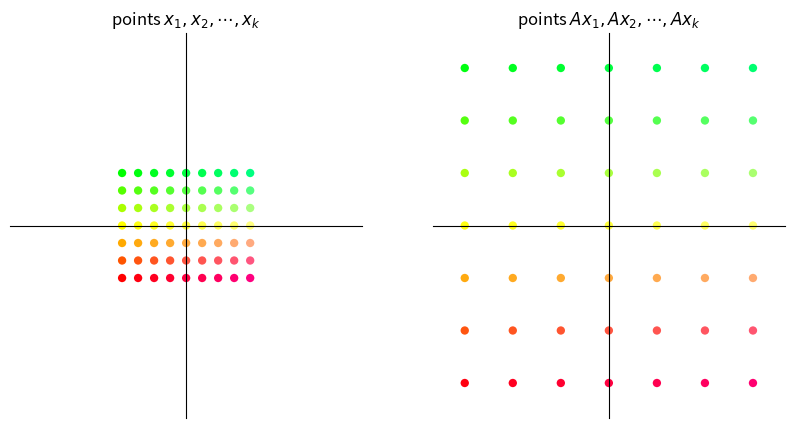
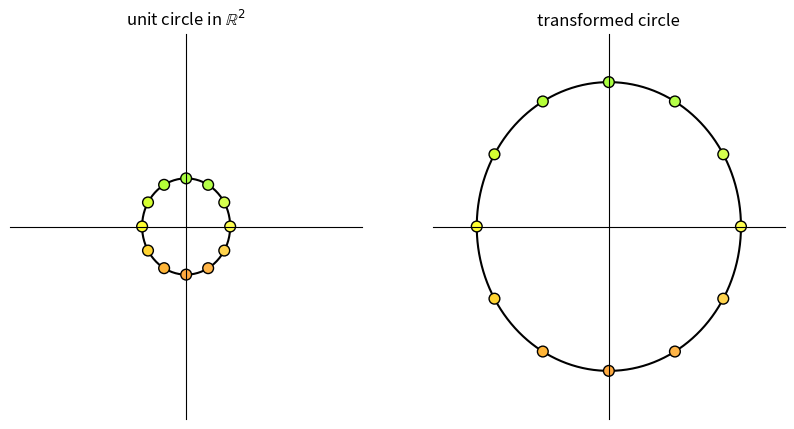
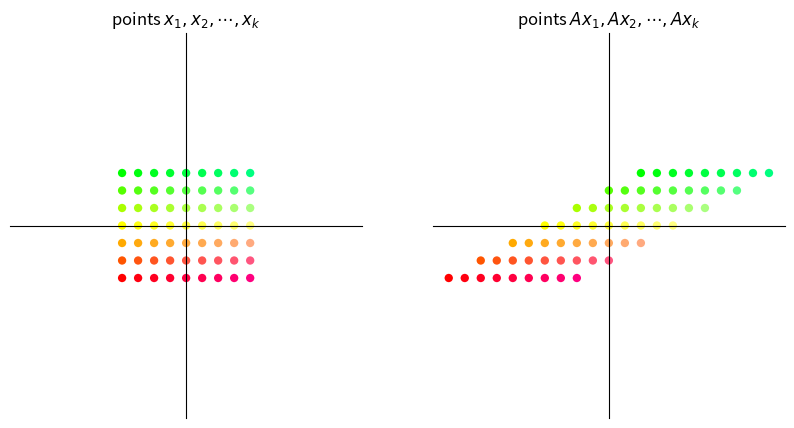
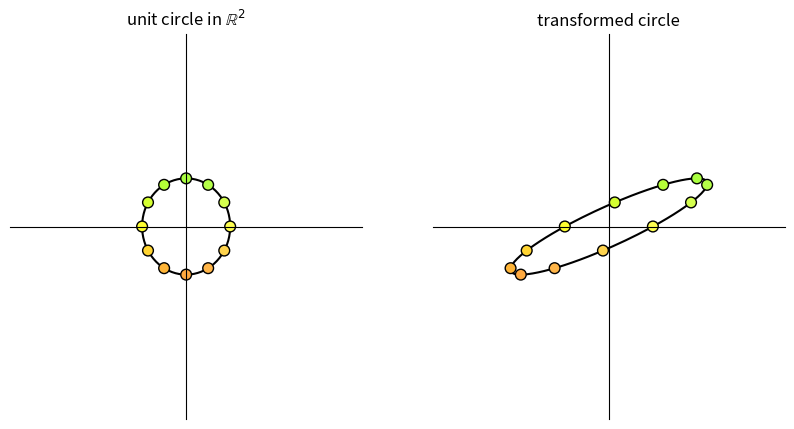
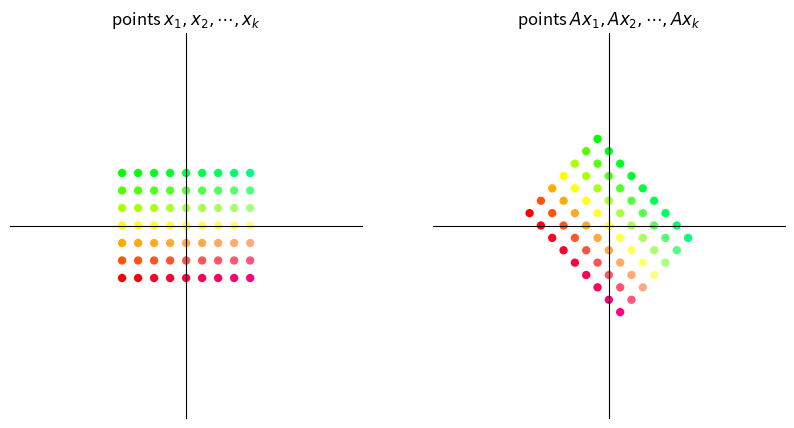
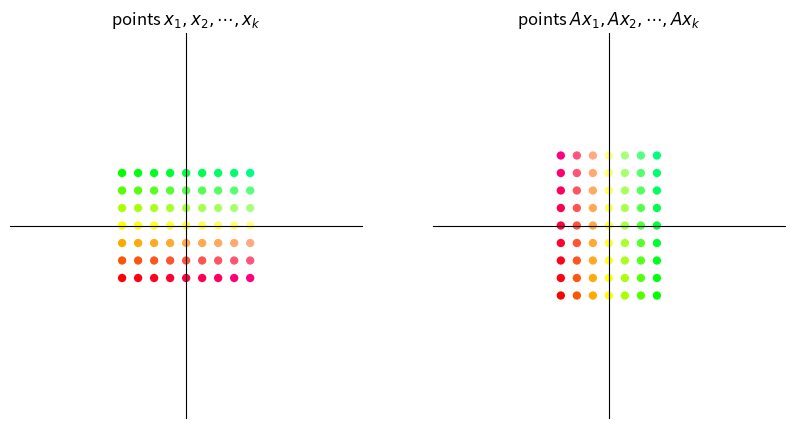
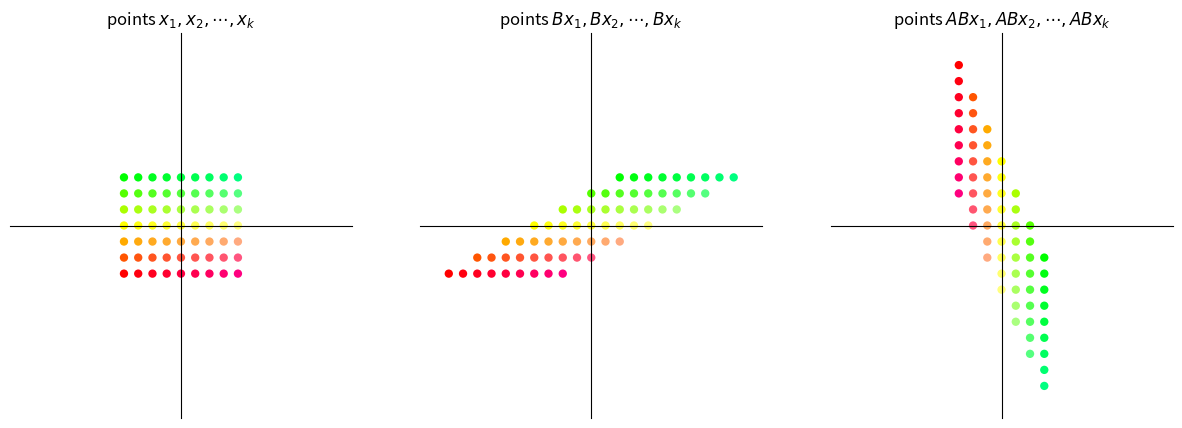
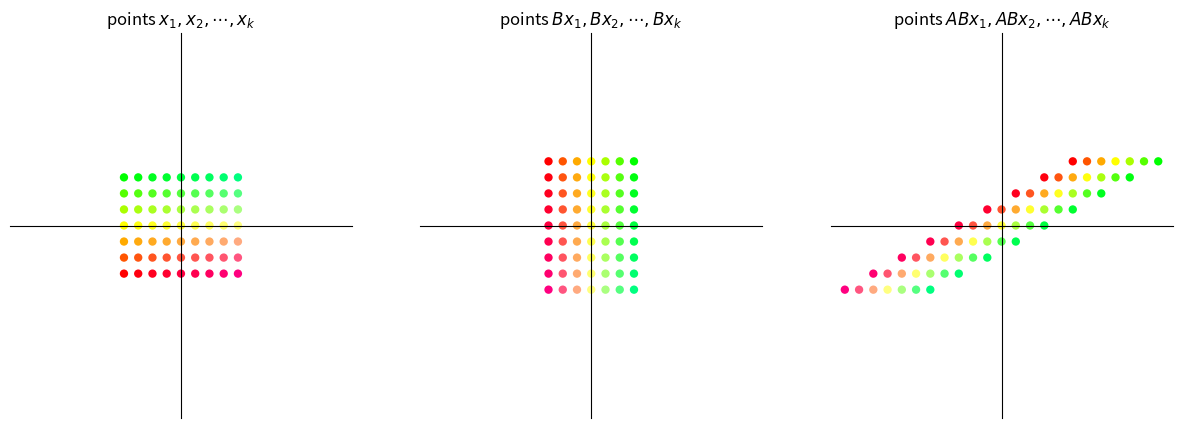
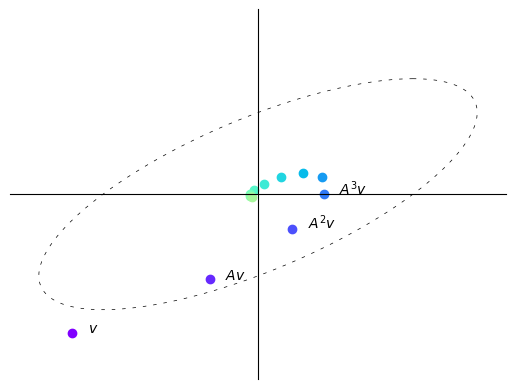
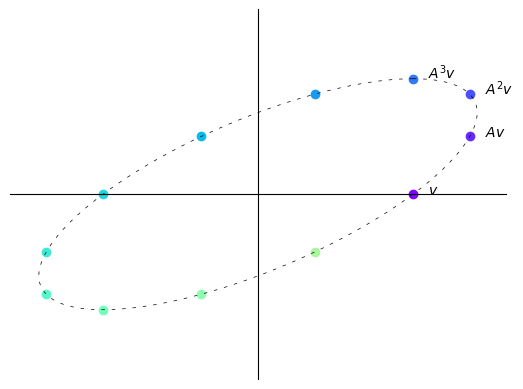
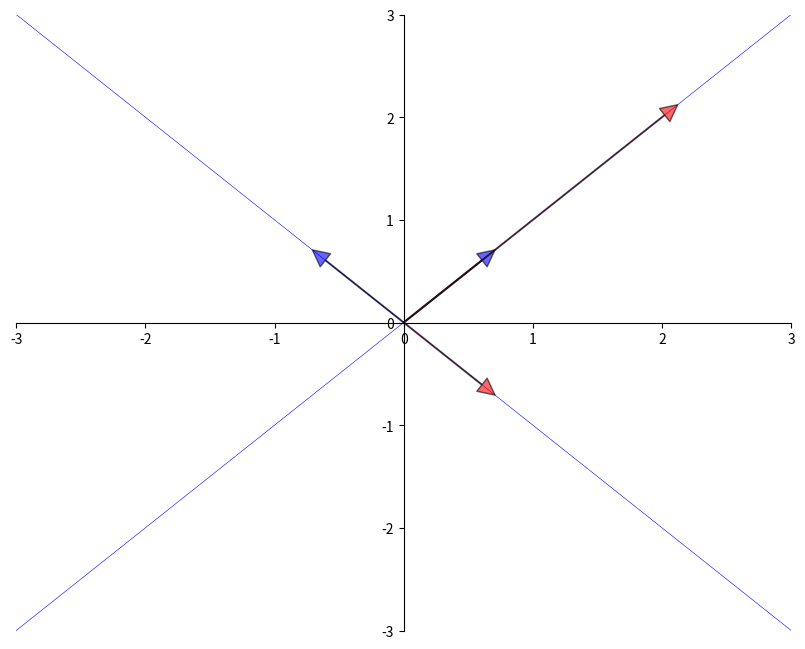

Python code for these plots, in order:
# -*- coding: utf-8 -*-
"""
Created on Sun Sep 15 21:41:36 2024

@author: Admin
"""

import matplotlib.pyplot as plt
import numpy as np
from numpy.linalg import matrix_power
from matplotlib.lines import Line2D
from matplotlib.patches import FancyArrowPatch
from mpl_toolkits.mplot3d import proj3d

A = np.array([[2,  1],
              [-1, 1]])

from math import sqrt

fig, ax = plt.subplots()
# Set the axes through the origin

for spine in ['left', 'bottom']:
    ax.spines[spine].set_position('zero')
for spine in ['right', 'top']:
    ax.spines[spine].set_color('none')

ax.set(xlim=(-2, 6), ylim=(-2, 4), aspect=1)

vecs = ((1, 3), (5, 2))
c = ['r', 'black']
for i, v in enumerate(vecs):
    ax.annotate('', xy=v, xytext=(0, 0),
                arrowprops=dict(color=c[i],
                shrink=0,
                alpha=0.7,
                width=0.5))

ax.text(0.2 + 1, 0.2 + 3, 'x=$(1,3)$')
ax.text(0.2 + 5, 0.2 + 2, 'Ax=$(5,2)$')

ax.annotate('', xy=(sqrt(10/29) * 5, sqrt(10/29) * 2), xytext=(0, 0),
            arrowprops=dict(color='purple',
                            shrink=0,
                            alpha=0.7,
                            width=0.5))

ax.annotate('', xy=(1, 2/5), xytext=(1/3, 1),
            arrowprops={'arrowstyle': '->',
                        'connectionstyle': 'arc3,rad=-0.3'},
            horizontalalignment='center')
ax.text(0.8, 0.8, f'θ', fontsize=14)

plt.show()


def colorizer(x, y):
    r = min(1, 1-y/3)
    g = min(1, 1+y/3)
    b = 1/4 + x/16
    return (r, g, b)


def grid_transform(A=np.array([[1, -1], [1, 1]])):
    xvals = np.linspace(-4, 4, 9)
    yvals = np.linspace(-3, 3, 7)
    xygrid = np.column_stack([[x, y] for x in xvals for y in yvals])
    uvgrid = A @ xygrid

    colors = list(map(colorizer, xygrid[0], xygrid[1]))

    fig, ax = plt.subplots(1, 2, figsize=(10, 5))

    for axes in ax:
        axes.set(xlim=(-11, 11), ylim=(-11, 11))
        axes.set_xticks([])
        axes.set_yticks([])
        for spine in ['left', 'bottom']:
            axes.spines[spine].set_position('zero')
        for spine in ['right', 'top']:
            axes.spines[spine].set_color('none')

    # Plot x-y grid points
    ax[0].scatter(xygrid[0], xygrid[1], s=36, c=colors, edgecolor="none")
    # ax[0].grid(True)
    # ax[0].axis("equal")
    ax[0].set_title("points $x_1, x_2, \cdots, x_k$")

    # Plot transformed grid points
    ax[1].scatter(uvgrid[0], uvgrid[1], s=36, c=colors, edgecolor="none")
    # ax[1].grid(True)
    # ax[1].axis("equal")
    ax[1].set_title("points $Ax_1, Ax_2, \cdots, Ax_k$")

    plt.show()


def circle_transform(A=np.array([[-1, 2], [0, 1]])):

    fig, ax = plt.subplots(1, 2, figsize=(10, 5))

    for axes in ax:
        axes.set(xlim=(-4, 4), ylim=(-4, 4))
        axes.set_xticks([])
        axes.set_yticks([])
        for spine in ['left', 'bottom']:
            axes.spines[spine].set_position('zero')
        for spine in ['right', 'top']:
            axes.spines[spine].set_color('none')

    θ = np.linspace(0, 2 * np.pi, 150)
    r = 1

    θ_1 = np.empty(12)
    for i in range(12):
        θ_1[i] = 2 * np.pi * (i/12)

    x = r * np.cos(θ)
    y = r * np.sin(θ)
    a = r * np.cos(θ_1)
    b = r * np.sin(θ_1)
    a_1 = a.reshape(1, -1)
    b_1 = b.reshape(1, -1)
    colors = list(map(colorizer, a, b))
    ax[0].plot(x, y, color='black', zorder=1)
    ax[0].scatter(a_1, b_1, c=colors, alpha=1, s=60,
                  edgecolors='black', zorder=2)
    ax[0].set_title("unit circle in $\mathbb{R}^2$")

    x1 = x.reshape(1, -1)
    y1 = y.reshape(1, -1)
    ab = np.concatenate((a_1, b_1), axis=0)
    transformed_ab = A @ ab
    transformed_circle_input = np.concatenate((x1, y1), axis=0)
    transformed_circle = A @ transformed_circle_input
    ax[1].plot(transformed_circle[0, :],
               transformed_circle[1, :], color='black', zorder=1)
    ax[1].scatter(transformed_ab[0, :], transformed_ab[1:,],
                  color=colors, alpha=1, s=60, edgecolors='black', zorder=2)
    ax[1].set_title("transformed circle")

    plt.show()
    
A = np.array([[3, 0],  # scaling by 3 in both directions
              [0, 3]])
grid_transform(A)
circle_transform(A)


A = np.array([[1, 2],     # shear along x-axis
              [0, 1]])
grid_transform(A)
circle_transform(A)


θ = np.pi/4  # 45 degree clockwise rotation
A = np.array([[np.cos(θ), np.sin(θ)],
              [-np.sin(θ), np.cos(θ)]])
grid_transform(A)


A = np.column_stack([[0, 1], [1, 0]])
grid_transform(A)

def grid_composition_transform(A=np.array([[1, -1], [1, 1]]),
                               B=np.array([[1, -1], [1, 1]])):
    xvals = np.linspace(-4, 4, 9)
    yvals = np.linspace(-3, 3, 7)
    xygrid = np.column_stack([[x, y] for x in xvals for y in yvals])
    uvgrid = B @ xygrid
    abgrid = A @ uvgrid

    colors = list(map(colorizer, xygrid[0], xygrid[1]))

    fig, ax = plt.subplots(1, 3, figsize=(15, 5))

    for axes in ax:
        axes.set(xlim=(-12, 12), ylim=(-12, 12))
        axes.set_xticks([])
        axes.set_yticks([])
        for spine in ['left', 'bottom']:
            axes.spines[spine].set_position('zero')
        for spine in ['right', 'top']:
            axes.spines[spine].set_color('none')

    # Plot grid points
    ax[0].scatter(xygrid[0], xygrid[1], s=36, c=colors, edgecolor="none")
    ax[0].set_title("points $x_1, x_2, \cdots, x_k$")

    # Plot intermediate grid points
    ax[1].scatter(uvgrid[0], uvgrid[1], s=36, c=colors, edgecolor="none")
    ax[1].set_title("points $Bx_1, Bx_2, \cdots, Bx_k$")

    # Plot transformed grid points
    ax[2].scatter(abgrid[0], abgrid[1], s=36, c=colors, edgecolor="none")
    ax[2].set_title("points $ABx_1, ABx_2, \cdots, ABx_k$")

    plt.show()
    
A = np.array([[0, 1],     # 90 degree clockwise rotation
              [-1, 0]])
B = np.array([[1, 2],     # shear along x-axis
              [0, 1]])

grid_composition_transform(A, B)  # transformation AB

grid_composition_transform(B,A)         # transformation BA

def plot_series(A, v, n):

    B = np.array([[1, -1],
                  [1, 0]])

    fig, ax = plt.subplots()

    ax.set(xlim=(-4, 4), ylim=(-4, 4))
    ax.set_xticks([])
    ax.set_yticks([])
    for spine in ['left', 'bottom']:
        ax.spines[spine].set_position('zero')
    for spine in ['right', 'top']:
        ax.spines[spine].set_color('none')

    θ = np.linspace(0, 2 * np.pi, 150)
    r = 2.5
    x = r * np.cos(θ)
    y = r * np.sin(θ)
    x1 = x.reshape(1, -1)
    y1 = y.reshape(1, -1)
    xy = np.concatenate((x1, y1), axis=0)

    ellipse = B @ xy
    ax.plot(ellipse[0, :], ellipse[1, :], color='black',
            linestyle=(0, (5, 10)), linewidth=0.5)

    # Initialize holder for trajectories
    colors = plt.cm.rainbow(np.linspace(0, 1, 20))

    for i in range(n):
        iteration = matrix_power(A, i) @ v
        v1 = iteration[0]
        v2 = iteration[1]
        ax.scatter(v1, v2, color=colors[i])
        if i == 0:
            ax.text(v1+0.25, v2, f'$v$')
        elif i == 1:
            ax.text(v1+0.25, v2, f'$Av$')
        elif 1 < i < 4:
            ax.text(v1+0.25, v2, f'$A^{i}v$')
    plt.show()
    
A = np.array([[sqrt(3) + 1, -2],
              [1, sqrt(3) - 1]])
A = (1/(2*sqrt(2))) * A
v = (-3, -3)
n = 12

plot_series(A, v, n)

B = np.array([[sqrt(3) + 1, -2],
              [1, sqrt(3) - 1]])
B = (1/2) * B
v = (2.5, 0)
n = 12

plot_series(B, v, n)

from numpy.linalg import eig

A = [[1, 2],
     [2, 1]]
A = np.array(A)
evals, evecs = eig(A)
evecs = evecs[:, 0], evecs[:, 1]

fig, ax = plt.subplots(figsize=(10, 8))
# Set the axes through the origin
for spine in ['left', 'bottom']:
    ax.spines[spine].set_position('zero')
for spine in ['right', 'top']:
    ax.spines[spine].set_color('none')
# ax.grid(alpha=0.4)

xmin, xmax = -3, 3
ymin, ymax = -3, 3
ax.set(xlim=(xmin, xmax), ylim=(ymin, ymax))

# Plot each eigenvector
for v in evecs:
    ax.annotate('', xy=v, xytext=(0, 0),
                arrowprops=dict(facecolor='blue',
                shrink=0,
                alpha=0.6,
                width=0.5))

# Plot the image of each eigenvector
for v in evecs:
    v = A @ v
    ax.annotate('', xy=v, xytext=(0, 0),
                arrowprops=dict(facecolor='red',
                shrink=0,
                alpha=0.6,
                width=0.5))

# Plot the lines they run through
x = np.linspace(xmin, xmax, 3)
for v in evecs:
    a = v[1] / v[0]
    ax.plot(x, a * x, 'b-', lw=0.4)

plt.show()


from numpy.linalg import eig

A = ((1, 2),
     (2, 1))

A = np.array(A)
evals, evecs = eig(A)
evals  # eigenvalues

evecs  # eigenvectors


A = np.array([[0.4, 0.1],
              [0.7, 0.2]])

evals, evecs = eig(A)   # finding eigenvalues and eigenvectors

r = max(abs(λ) for λ in evals)    # compute spectral radius
print(r)

I = np.identity(2)  # 2 x 2 identity matrix
B = I - A

B_inverse = np.linalg.inv(B)  # direct inverse method

A_sum = np.zeros((2, 2))  # power series sum of A
A_power = I
for i in range(50):
    A_sum += A_power
    A_power = A_power @ A
    
np.allclose(A_sum, B_inverse)